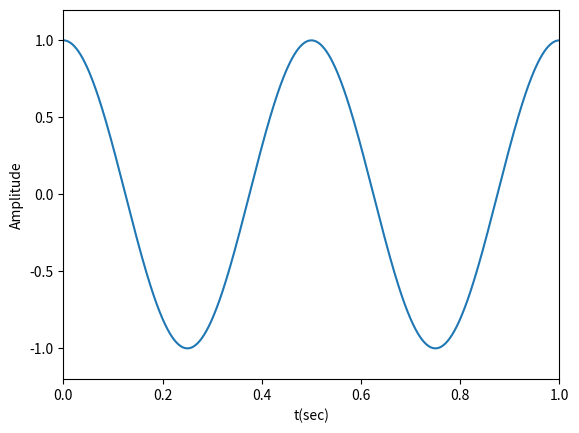
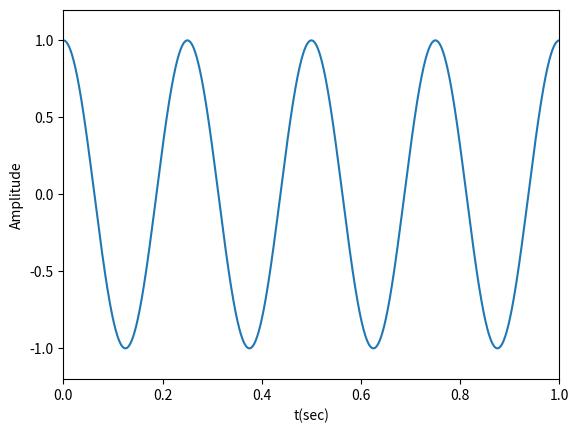
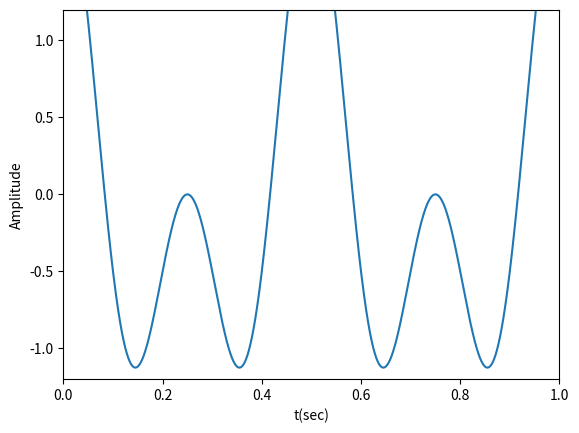

The matplotlib source for these figures, in order:
import numpy as np
import matplotlib.pyplot as plt

t=np.linspace(0,1,1000,endpoint = False)

f1=2
x1=np.cos(2*np.pi*f1*t)
x2=np.cos(2*np.pi*2*f1*t)
x=x1+x2

plt.figure(1)
plt.plot(t, x1)
plt.xlabel('t(sec)')
plt.ylabel('Amplitude')
plt.axis([0,1,-1.2,1.2])

plt.figure(2)
plt.plot(t, x2)
plt.xlabel('t(sec)')
plt.ylabel('Amplitude')
plt.axis([0,1,-1.2,1.2])

plt.figure(3)
plt.plot(t, x)
plt.xlabel('t(sec)')
plt.ylabel('Amplitude')
plt.axis([0,1,-1.2,1.2])

plt.show()